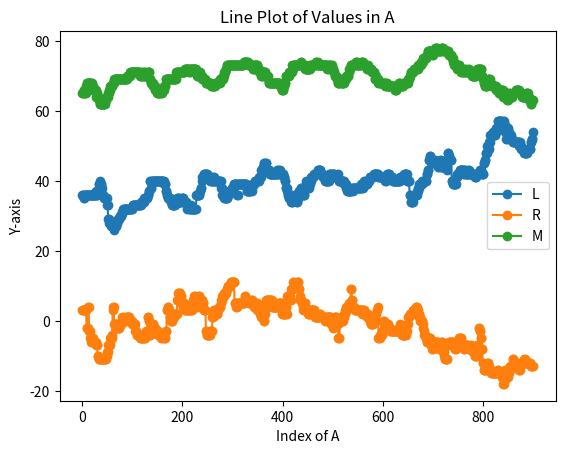

The script that saved this image:
import matplotlib.pyplot as plt

# 假设这是您的数组 A
A =  [[36, 3, 65], [36, 3, 65], [36, 3, 65], [35, 3, 66], [35, 3, 66], [36, 3, 65], [36, 3, 65], [36, 3, 65], [36, 3, 67], [36, -2, 68], [36, -2, 68], [36, -2, 68], [36, 4, 68], [36, 4, 68], [36, -3, 68], [36, -3, 68], [36, -5, 68], [36, -5, 68], [36, -6, 68], [36, -6, 68], [36, -5, 67], [36, -5, 67], [36, -6, 66], [36, -6, 66], [36, -6, 66], [36, -6, 66], [36, -6, 66], [36, -6, 66], [37, -7, 64], [36, -7, 65], [36, -7, 65], [37, -10, 64], [37, -10, 64], [39, -11, 63], [39, -11, 63], [40, -11, 62], [39, -11, 62], [39, -11, 62], [39, -11, 62], [38, -11, 62], [36, -11, 62], [36, -11, 62], [36, -11, 62], [35, -11, 62], [35, -11, 62], [35, -11, 62], [35, -11, 63], [35, -11, 63], [35, -10, 64], [35, -10, 64], [33, -9, 64], [33, -9, 64], [29, -7, 65], [29, -7, 65], [28, -7, 66], [28, -7, 66], [28, -5, 67], [28, -5, 67], [27, -5, 67], [27, -5, 67], [27, -4, 67], [27, 3, 68], [27, 4, 68], [26, 4, 68], [27, -1, 69], [27, -1, 69], [27, -1, 69], [27, -2, 69], [27, -2, 69], [28, -1, 69], [28, -1, 69], [29, -2, 69], [29, -2, 69], [29, -2, 69], [29, -2, 69], [30, -1, 69], [30, -1, 69], [30, -1, 69], [30, -1, 69], [31, 0, 69], [31, 1, 69], [31, 1, 69], [32, 0, 69], [32, 0, 69], [32, 0, 69], [32, 0, 69], [32, 0, 69], [32, 0, 69], [32, 1, 69], [32, 1, 69], [32, 1, 70], [32, 1, 70], [32, 1, 70], [32, 1, 70], [32, 1, 70], [32, 0, 70], [32, 0, 71], [32, 0, 71], [32, 0, 71], [32, 0, 71], [32, -1, 71], [33, -1, 71], [33, -1, 71], [33, -1, 71], [33, -1, 71], [33, -3, 71], [33, -1, 71], [33, -3, 71], [33, -3, 71], [33, -4, 71], [33, -4, 71], [33, -4, 71], [33, -4, 71], [33, -4, 71], [33, -4, 71], [33, -4, 71], [33, -5, 70], [33, -5, 70], [34, -5, 70], [34, -5, 70], [34, -5, 71], [34, -5, 71], [34, -4, 70], [34, -5, 70], [35, -5, 70], [35, -5, 71], [35, -4, 71], [35, -4, 70], [35, -3, 70], [35, -3, 70], [35, -3, 70], [36, 1, 71], [36, 1, 71], [37, 0, 71], [37, 0, 71], [40, -4, 69], [40, -4, 69], [38, -2, 68], [38, -2, 68], [40, -1, 68], [40, -1, 68], [40, -1, 68], [40, -1, 67], [40, -2, 67], [40, -2, 67], [40, -2, 67], [40, -3, 66], [40, -3, 66], [40, -3, 66], [40, -3, 66], [40, -3, 65], [40, -3, 65], [40, -4, 65], [40, -4, 65], [40, -4, 65], [40, -4, 65], [40, -4, 66], [40, -4, 66], [40, -5, 65], [40, -5, 65], [40, -4, 66], [40, -4, 66], [40, -4, 66], [40, -4, 66], [39, -5, 67], [39, -5, 67], [39, -5, 67], [37, -3, 69], [37, -3, 69], [36, 3, 69], [36, 3, 69], [35, 4, 69], [35, 4, 69], [35, 3, 69], [35, 3, 69], [35, 1, 69], [35, 1, 69], [34, 0, 69], [34, 0, 69], [34, 0, 69], [33, 0, 69], [33, 1, 69], [33, 1, 69], [33, 1, 69], [33, 1, 69], [33, 2, 69], [34, 2, 69], [34, 2, 69], [34, 2, 71], [34, 2, 71], [35, 6, 71], [35, 6, 71], [35, 8, 71], [35, 8, 71], [34, 8, 71], [34, 8, 71], [34, 7, 71], [34, 7, 71], [34, 7, 71], [35, 5, 71], [35, 5, 71], [35, 4, 71], [35, 4, 71], [34, 5, 71], [34, 5, 71], [34, 3, 72], [34, 3, 72], [34, 3, 72], [34, 3, 72], [33, 4, 72], [32, 3, 72], [33, 3, 72], [33, 3, 72], [33, 3, 72], [32, 3, 71], [32, 3, 71], [32, 4, 72], [33, 3, 72], [32, 3, 72], [32, 3, 72], [32, 4, 72], [32, 4, 72], [32, 6, 72], [32, 6, 72], [32, 7, 72], [32, 7, 72], [32, 5, 72], [32, 5, 72], [36, 4, 71], [36, 4, 71], [36, 6, 70], [36, 6, 70], [36, 6, 70], [36, 7, 70], [36, 7, 70], [37, 4, 70], [37, 5, 71], [38, 6, 70], [38, 6, 70], [40, 6, 69], [41, 6, 70], [41, 5, 69], [41, 5, 69], [42, 3, 69], [42, 3, 69], [41, 3, 69], [42, 3, 69], [42, -3, 68], [42, -3, 68], [42, -4, 68], [42, -4, 68], [41, -4, 68], [41, -4, 68], [41, -4, 68], [41, -4, 68], [41, -4, 68], [40, -3, 68], [40, -3, 68], [41, -3, 67], [40, -3, 67], [40, 1, 67], [40, 1, 67], [41, 2, 67], [41, 3, 67], [40, 3, 67], [40, 2, 67], [40, 2, 68], [40, 2, 68], [40, 2, 68], [40, 2, 68], [40, 2, 68], [40, 3, 68], [40, 3, 68], [40, 4, 68], [40, 4, 68], [40, 4, 69], [40, 5, 69], [38, 6, 69], [38, 6, 69], [36, 7, 69], [36, 7, 69], [36, 7, 70], [36, 7, 70], [35, 8, 71], [35, 8, 71], [35, 8, 71], [35, 8, 72], [35, 8, 72], [35, 9, 73], [35, 9, 73], [36, 10, 73], [36, 10, 73], [37, 10, 73], [37, 10, 73], [37, 10, 73], [37, 10, 73], [37, 11, 73], [37, 11, 73], [38, 11, 73], [38, 11, 73], [38, 11, 73], [38, 11, 73], [39, 11, 73], [39, 11, 73], [39, 5, 73], [39, 5, 73], [39, 5, 73], [39, 4, 73], [39, 4, 73], [36, 5, 73], [36, 5, 73], [39, 5, 73], [39, 5, 73], [39, 5, 73], [39, 5, 73], [39, 5, 73], [39, 5, 73], [39, 5, 73], [39, 5, 73], [39, 5, 73], [39, 5, 73], [39, 5, 73], [39, 5, 74], [39, 5, 74], [39, 7, 74], [39, 7, 74], [39, 6, 74], [39, 6, 74], [37, 6, 74], [37, 6, 74], [37, 6, 74], [37, 6, 73], [37, 5, 73], [37, 5, 73], [37, 5, 73], [37, 5, 73], [38, 5, 73], [38, 6, 73], [38, 6, 73], [37, 6, 73], [39, 5, 72], [39, 5, 72], [39, 5, 72], [39, 4, 73], [40, 5, 73], [40, 5, 73], [40, 5, 73], [40, 5, 73], [40, 5, 73], [40, 3, 73], [40, 3, 72], [40, 4, 72], [40, 4, 72], [41, 3, 71], [41, 3, 71], [41, 2, 71], [41, 2, 71], [43, 1, 70], [43, 1, 70], [43, 2, 70], [44, 1, 71], [44, 1, 71], [45, 0, 71], [45, 0, 71], [44, 3, 71], [44, 2, 71], [45, 5, 70], [45, 6, 70], [43, 6, 70], [43, 6, 70], [43, 6, 70], [43, 6, 69], [43, 6, 68], [43, 6, 68], [42, 6, 68], [42, 6, 68], [42, 6, 68], [42, 6, 68], [42, 6, 68], [42, 4, 68], [42, 4, 68], [42, 4, 68], [42, 4, 68], [42, 4, 68], [42, 4, 68], [42, 4, 68], [42, 4, 68], [42, 4, 68], [42, 4, 68], [43, 4, 68], [43, 4, 68], [42, 5, 68], [42, 5, 68], [43, 5, 68], [43, 5, 68], [42, 5, 67], [42, 5, 67], [42, 5, 67], [42, 2, 66], [42, 4, 66], [42, 2, 66], [42, 2, 66], [41, 2, 67], [41, 2, 67], [40, 2, 68], [40, 2, 68], [38, 4, 70], [38, 4, 70], [38, 2, 70], [37, 7, 70], [36, 7, 70], [36, 7, 70], [35, 7, 70], [35, 7, 71], [35, 7, 71], [36, 6, 71], [36, 6, 71], [34, 9, 71], [34, 9, 71], [34, 9, 73], [35, 9, 72], [35, 11, 73], [35, 11, 73], [36, 10, 73], [36, 10, 73], [35, 10, 73], [35, 10, 73], [35, 10, 73], [34, 10, 73], [34, 11, 73], [35, 11, 73], [35, 11, 73], [37, 9, 73], [37, 9, 73], [37, 7, 73], [37, 6, 73], [38, 6, 74], [38, 6, 74], [37, 5, 73], [37, 5, 73], [36, 4, 73], [36, 3, 73], [36, 4, 73], [36, 4, 73], [38, 5, 73], [38, 5, 72], [40, 3, 72], [39, 3, 72], [39, 3, 72], [38, 3, 72], [38, 3, 72], [38, 2, 72], [38, 2, 72], [39, 2, 72], [39, 2, 72], [40, 3, 73], [40, 3, 73], [41, 3, 73], [41, 3, 73], [41, 3, 73], [41, 3, 73], [41, 3, 73], [42, 3, 73], [42, 3, 73], [42, 1, 73], [42, 1, 73], [42, 1, 74], [42, 1, 74], [42, 1, 73], [42, 1, 73], [43, 1, 73], [43, 1, 74], [43, 1, 73], [43, 1, 73], [43, 2, 73], [43, 2, 73], [42, 1, 73], [42, 1, 73], [42, 1, 73], [42, 1, 73], [41, 1, 73], [41, 1, 73], [41, 1, 73], [41, 1, 73], [41, 1, 73], [40, 0, 73], [40, 0, 73], [40, 1, 73], [40, 1, 73], [40, 1, 72], [40, 1, 72], [40, 1, 73], [40, 1, 73], [42, 1, 73], [42, 1, 73], [42, 1, 72], [42, 1, 72], [42, -1, 73], [41, -1, 73], [41, -1, 72], [42, -1, 72], [42, -2, 72], [42, 0, 71], [42, 0, 71], [41, 1, 70], [41, 1, 70], [41, 1, 70], [41, 1, 70], [41, 0, 69], [41, -1, 69], [42, -1, 68], [41, -5, 68], [40, -5, 68], [40, -5, 68], [40, 0, 69], [40, 0, 69], [40, 0, 69], [40, 0, 68], [40, 0, 68], [40, 0, 68], [40, 0, 68], [40, 1, 68], [40, 1, 68], [39, 2, 69], [39, 2, 69], [39, 3, 69], [39, 3, 69], [38, 4, 70], [38, 3, 70], [37, 4, 70], [37, 4, 70], [37, 4, 70], [37, 4, 71], [37, 5, 72], [37, 5, 72], [37, 5, 72], [37, 9, 73], [37, 9, 73], [38, 6, 73], [38, 6, 73], [37, 4, 73], [38, 4, 73], [38, 4, 73], [38, 4, 73], [38, 3, 73], [38, 3, 73], [38, 3, 74], [38, 3, 74], [38, 3, 74], [38, 3, 73], [38, 3, 73], [38, 3, 73], [38, 3, 73], [38, 3, 73], [38, 3, 73], [38, 3, 73], [38, 3, 73], [39, 3, 74], [39, 3, 74], [38, 2, 74], [38, 2, 74], [39, 3, 73], [39, 3, 73], [40, 3, 73], [40, 2, 73], [39, 2, 73], [39, 2, 73], [39, 2, 73], [39, 2, 72], [39, 1, 72], [40, 1, 73], [40, 2, 72], [40, 1, 72], [40, 1, 72], [41, 0, 72], [41, 0, 72], [41, -1, 72], [41, -1, 72], [41, -1, 71], [41, -1, 71], [41, -1, 71], [41, 0, 71], [42, 1, 71], [42, 1, 71], [42, 0, 69], [42, 0, 69], [42, 0, 70], [42, 2, 69], [42, 3, 69], [42, 3, 69], [42, 4, 69], [41, -5, 68], [41, -5, 68], [41, -5, 68], [41, -4, 68], [41, -4, 68], [41, -4, 68], [41, -4, 68], [41, -3, 68], [41, -3, 68], [41, 0, 68], [41, 0, 68], [41, -1, 68], [41, -1, 68], [40, -2, 67], [40, -2, 67], [41, -2, 68], [41, -2, 68], [42, -1, 67], [42, -1, 67], [42, -2, 67], [42, -2, 67], [42, -2, 67], [41, -2, 67], [41, -3, 67], [41, -3, 67], [41, -3, 67], [41, -3, 67], [41, -3, 67], [40, -3, 67], [40, -3, 67], [40, -3, 67], [40, -3, 67], [40, -3, 66], [40, -3, 66], [40, -3, 66], [40, -3, 66], [40, -3, 67], [40, -3, 67], [40, -3, 67], [40, -3, 67], [40, -2, 68], [40, -2, 68], [40, -2, 68], [41, -1, 67], [41, -3, 67], [41, -3, 67], [41, -3, 67], [41, -4, 67], [41, -4, 67], [41, -4, 68], [41, -4, 68], [42, -4, 68], [42, -4, 68], [42, -4, 68], [42, -4, 68], [42, -3, 68], [42, -3, 68], [40, -1, 68], [40, -1, 68], [40, 1, 69], [40, 1, 69], [40, 1, 69], [36, 2, 70], [36, 2, 70], [34, 2, 71], [34, 2, 71], [34, 2, 71], [34, 2, 71], [34, 2, 71], [35, 3, 71], [36, 3, 72], [36, 3, 72], [36, 3, 72], [36, 3, 72], [36, 4, 72], [36, 4, 72], [36, 4, 72], [37, 3, 72], [37, 3, 72], [38, 2, 73], [38, 2, 73], [39, 1, 73], [39, 1, 73], [39, 0, 73], [39, 0, 73], [39, 0, 74], [39, 0, 74], [40, 0, 74], [40, -1, 74], [40, -2, 75], [40, -3, 75], [40, -4, 75], [40, -4, 75], [40, -4, 75], [40, -5, 75], [40, -5, 75], [42, -6, 76], [42, -6, 76], [43, -6, 77], [43, -6, 77], [46, -5, 77], [46, -5, 77], [47, -5, 77], [47, -5, 77], [46, -7, 77], [46, -7, 77], [46, -7, 77], [46, -8, 76], [46, -8, 76], [45, -7, 77], [45, -7, 77], [46, -6, 77], [46, -6, 77], [45, -6, 78], [45, -6, 78], [45, -6, 78], [45, -6, 78], [45, -6, 77], [45, -6, 77], [44, -7, 77], [44, -7, 77], [45, -8, 77], [45, -8, 77], [46, -7, 77], [46, -7, 77], [44, -6, 78], [44, -6, 78], [44, -6, 78], [44, -7, 78], [44, -9, 77], [44, -9, 77], [44, -10, 77], [44, -11, 77], [44, -11, 77], [44, -11, 77], [44, -11, 77], [44, -11, 77], [43, -11, 77], [48, -7, 77], [48, -7, 77], [47, -6, 76], [47, -6, 76], [46, -6, 76], [46, -6, 76], [46, -7, 76], [46, -7, 76], [40, -6, 75], [40, -6, 75], [39, -6, 75], [39, -6, 74], [39, -7, 74], [39, -7, 73], [39, -8, 73], [39, -8, 73], [39, -8, 73], [41, -6, 73], [41, -6, 73], [42, -6, 72], [42, -6, 72], [42, -6, 72], [42, -5, 73], [42, -5, 73], [43, -5, 72], [43, -5, 72], [43, -5, 71], [43, -5, 71], [43, -7, 72], [43, -7, 72], [43, -7, 71], [43, -7, 71], [42, -8, 71], [42, -8, 71], [43, -7, 72], [43, -7, 72], [42, -7, 71], [42, -7, 71], [42, -7, 71], [42, -7, 71], [42, -7, 71], [43, -8, 72], [43, -8, 72], [42, -8, 71], [42, -8, 71], [42, -7, 71], [42, -7, 71], [42, -8, 71], [42, -8, 71], [42, -8, 70], [42, -8, 70], [42, -9, 70], [42, -9, 70], [42, -9, 70], [41, -10, 70], [41, -10, 70], [41, -10, 70], [42, -10, 71], [42, -10, 71], [42, -7, 72], [42, -7, 72], [42, -7, 72], [42, -2, 72], [42, -2, 72], [43, -3, 72], [43, -3, 72], [43, -5, 72], [43, -5, 72], [42, -8, 70], [42, -8, 70], [42, -12, 69], [42, -12, 69], [45, -14, 68], [45, -14, 68], [46, -14, 67], [46, -14, 67], [48, -13, 67], [48, -14, 67], [48, -13, 67], [50, -12, 68], [50, -12, 68], [50, -12, 69], [49, -13, 69], [51, -14, 69], [51, -14, 69], [53, -14, 68], [53, -14, 68], [53, -15, 67], [53, -15, 67], [53, -15, 67], [53, -15, 67], [54, -15, 67], [54, -15, 67], [53, -15, 67], [53, -15, 67], [53, -15, 67], [54, -15, 67], [55, -15, 66], [55, -15, 66], [55, -15, 66], [57, -14, 66], [57, -14, 66], [57, -15, 65], [57, -15, 65], [57, -15, 66], [57, -15, 65], [57, -15, 66], [57, -15, 66], [56, -16, 66], [56, -16, 66], [56, -16, 66], [57, -18, 64], [57, -18, 64], [56, -17, 65], [56, -17, 65], [54, -14, 65], [54, -14, 65], [52, -14, 65], [52, -14, 65], [55, -16, 63], [55, -16, 63], [54, -15, 64], [54, -15, 64], [52, -14, 65], [52, -14, 65], [53, -13, 64], [53, -13, 64], [52, -13, 64], [52, -13, 64], [52, -13, 64], [51, -11, 65], [51, -11, 65], [51, -13, 65], [51, -13, 65], [51, -13, 65], [51, -13, 65], [51, -12, 66], [51, -12, 66], [51, -12, 66], [51, -13, 66], [51, -12, 66], [51, -13, 66], [51, -14, 66], [50, -14, 65], [51, -14, 65], [50, -13, 65], [50, -12, 65], [49, -12, 65], [49, -12, 65], [49, -12, 64], [49, -12, 64], [49, -12, 64], [49, -12, 64], [48, -11, 64], [48, -11, 64], [48, -12, 64], [48, -12, 64], [48, -12, 65], [48, -12, 65], [49, -12, 65], [49, -12, 65], [49, -12, 64], [49, -12, 64], [49, -12, 63], [49, -12, 63], [49, -12, 63], [51, -13, 62], [51, -13, 62], [52, -13, 63], [52, -13, 63], [54, -13, 63]]

x = range(len(A))


y1 = [sublist[0] for sublist in A]
y2 = [sublist[1] for sublist in A]
y3 = [sublist[2] for sublist in A]

# 绘制折线图
plt.plot(x, y1, marker='o', label='L')  # 绘制第一条线，y1 为纵坐标，带有圆形标记
plt.plot(x, y2, marker='o', label='R')  # 绘制第二条线，y2 为纵坐标，带有圆形标记
plt.plot(x, y3, marker='o', label='M')  # 绘制第三条线，y3 为纵坐标，带有圆形标记

# 添加标题和标签等
plt.xlabel('Index of A')
plt.ylabel('Y-axis')
plt.title('Line Plot of Values in A')
plt.legend()  # 添加图例

# 显示图形
plt.show()
print("lenth :",len(A))